The GitHub repository Mpasiowiec/Analiza-obrazu-i-diagnozowanie-cukrzycy-na-podstawie-zdjec-dna-oka contains a labelled image folder "data_m_prep" with 2 categories: control healthy eye, diabetic retina. Examples follow, each with its label.

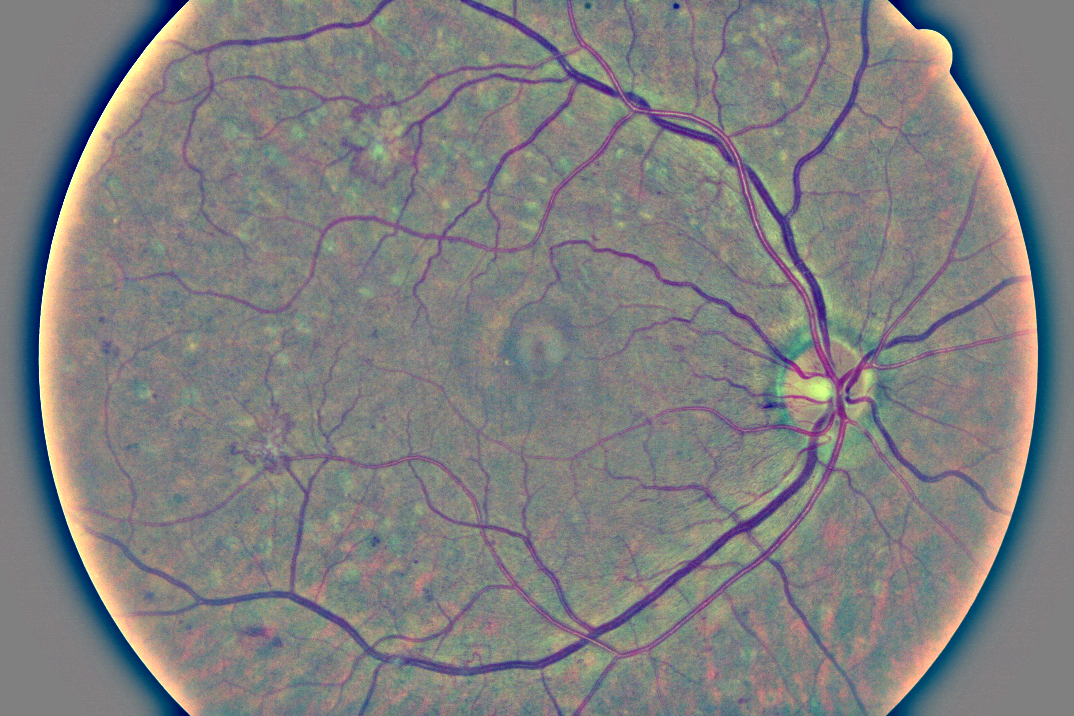
Label: diabetic retina

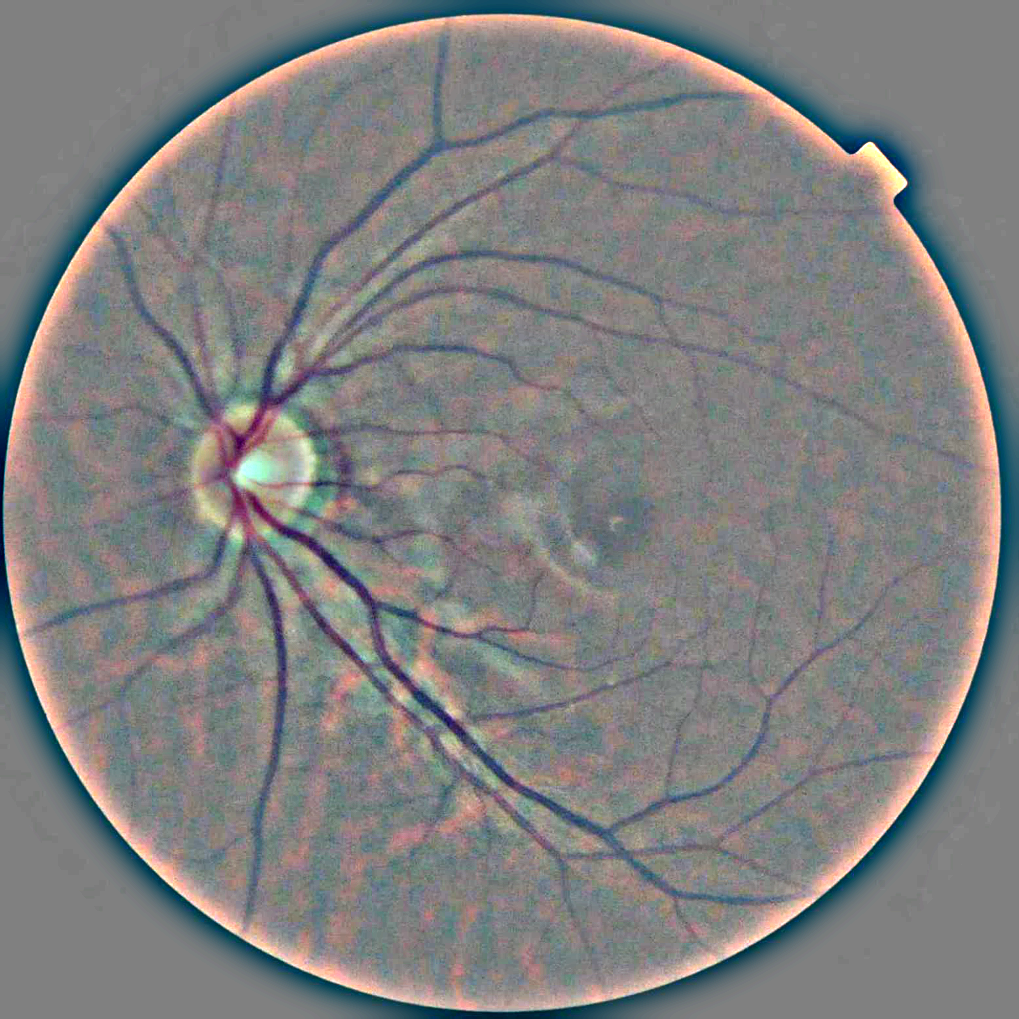
Label: control healthy eye

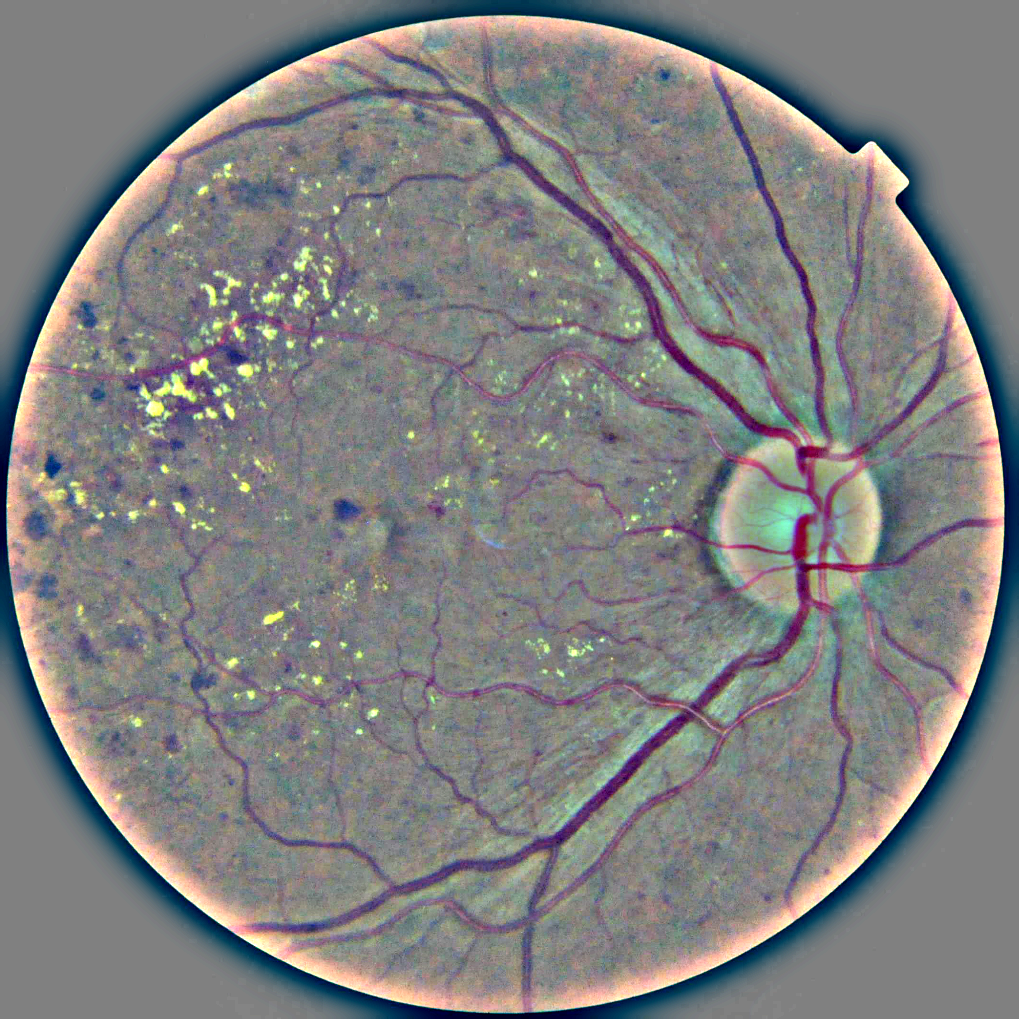
Label: diabetic retina

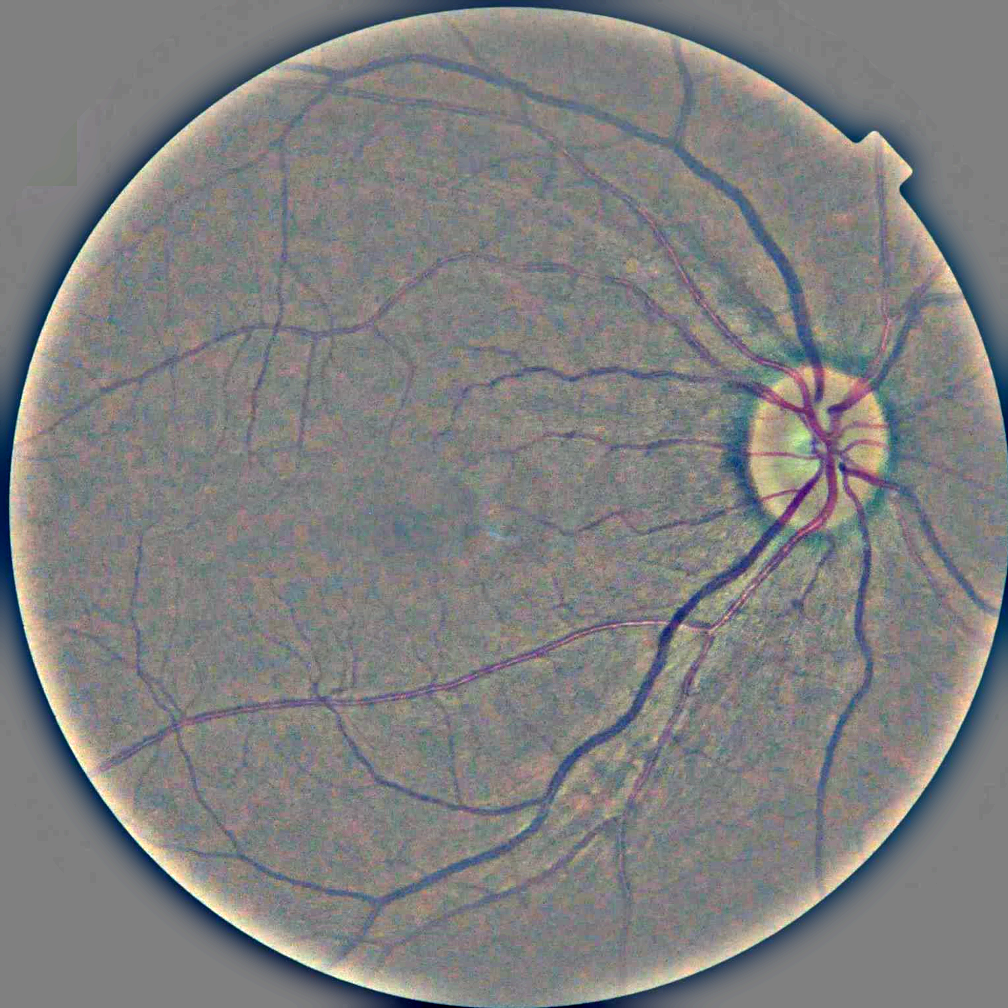
Label: control healthy eye

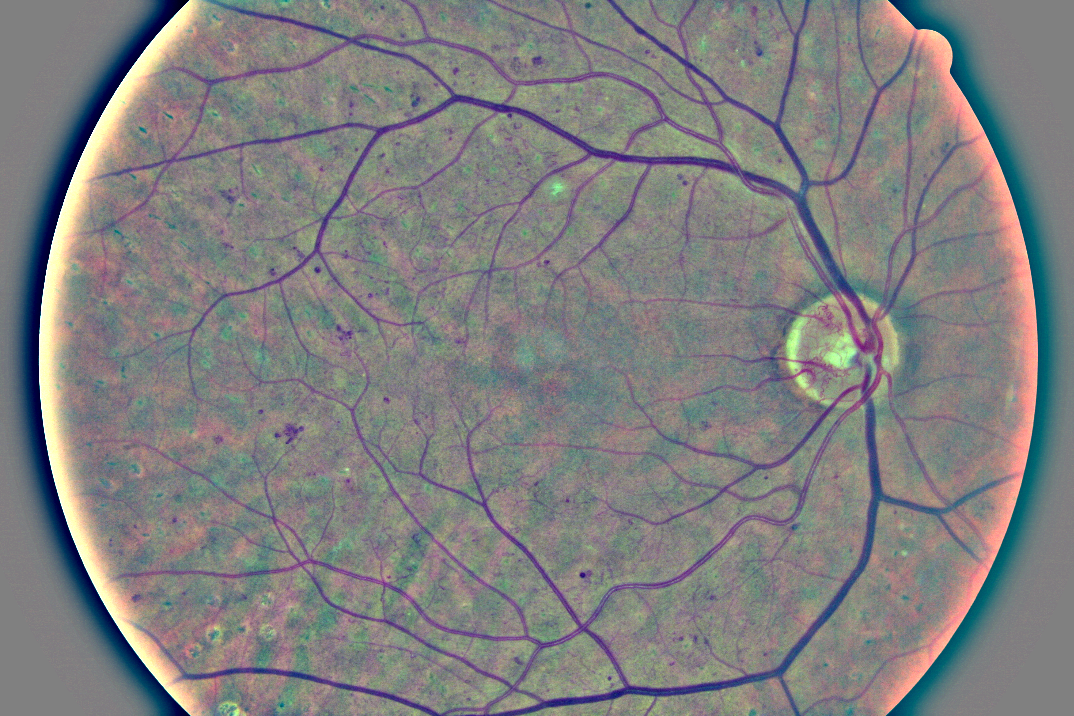
Label: diabetic retina

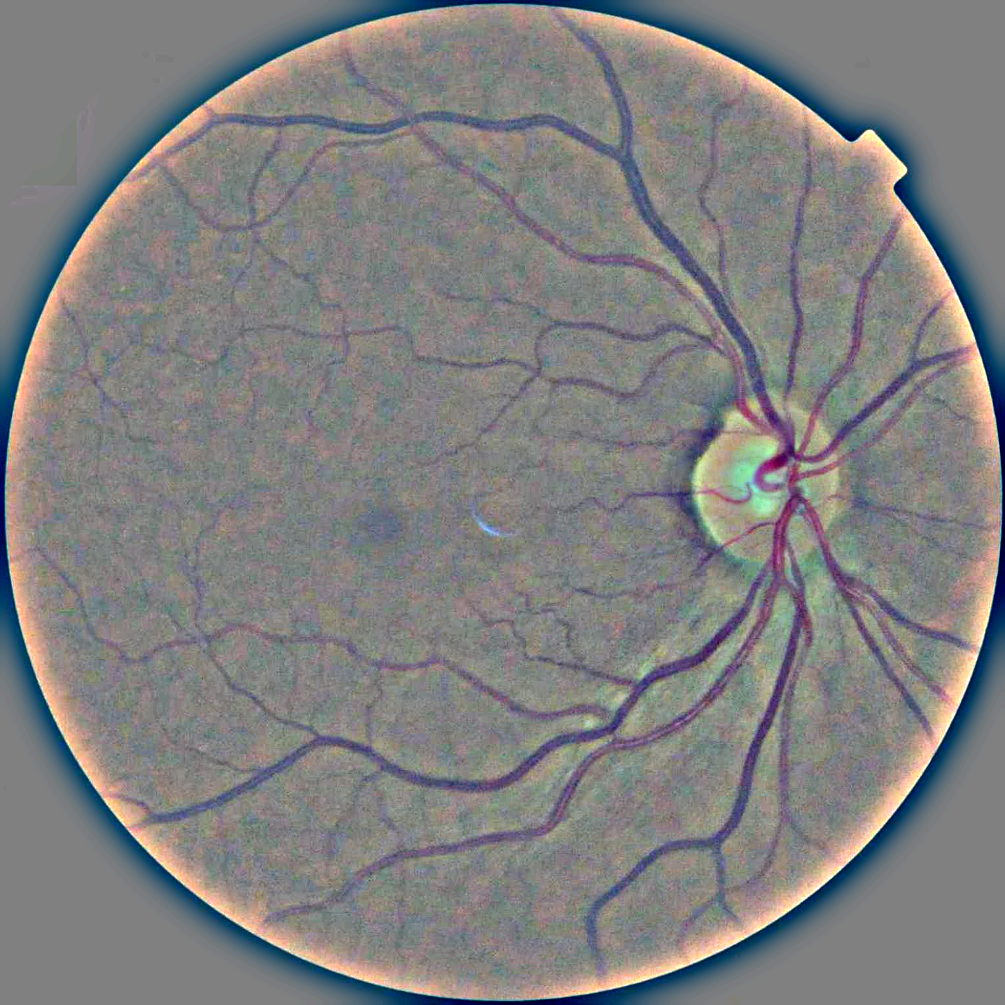
Label: control healthy eye
